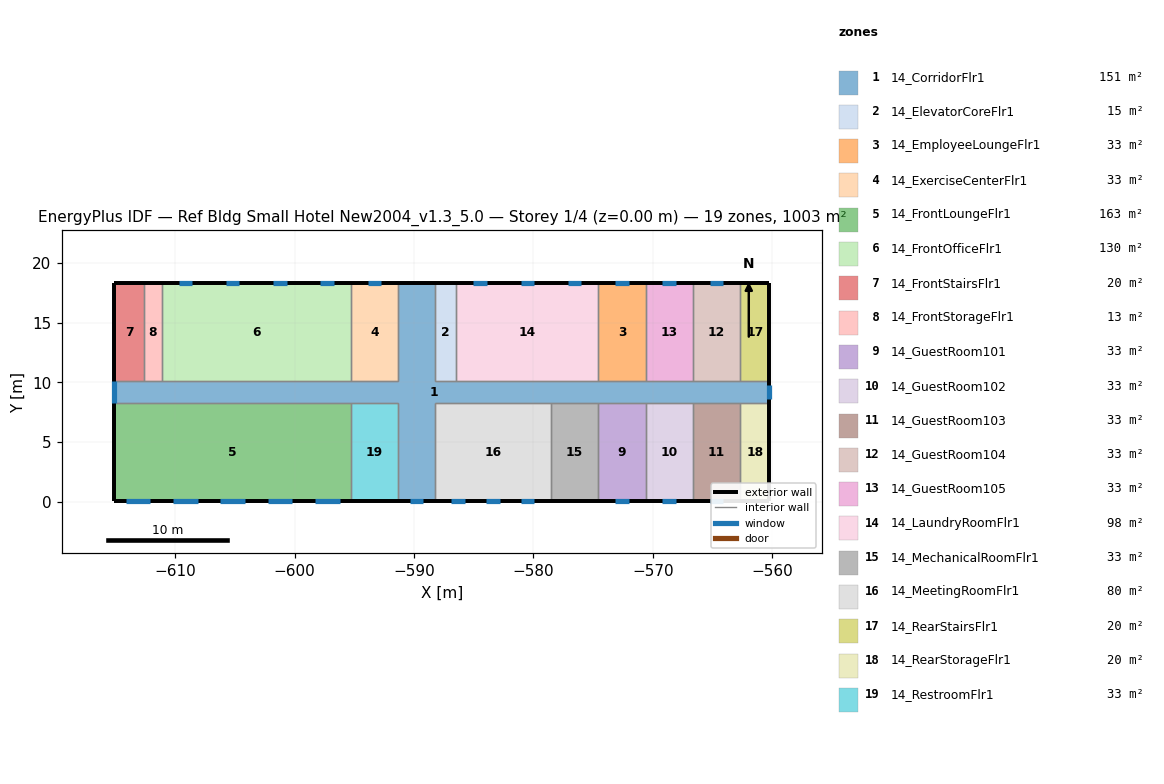
=== STOREY PLAN SPEC (per zone: floor XY polygon, exterior-wall plan segments, windows/doors) ===
zone 1: 14_CorridorFlr1  (150.5 m²)
  floor: (-560.24, 10.11) (-560.24, 8.28) (-588.28, 8.28) (-588.28, 0.05) (-591.33, 0.05) (-591.33, 8.28) (-615.10, 8.28) (-615.10, 10.11) (-591.33, 10.11) (-591.33, 18.34) (-588.28, 18.34) (-588.28, 10.11)
  exterior wall: (-588.28, 18.34) – (-591.33, 18.34)  [3.0 m]
  exterior wall: (-615.10, 10.11) – (-615.10, 8.28)  [1.8 m]
    window: (-615.10, 10.11) – (-615.10, 8.28)  [4.4 m²]
  exterior wall: (-591.33, 0.05) – (-588.28, 0.05)  [3.0 m]
    window: (-590.37, 0.05) – (-589.23, 0.05)  [2.7 m²]
  exterior wall: (-560.24, 8.28) – (-560.24, 10.11)  [1.8 m]
    window: (-560.24, 8.62) – (-560.24, 9.76)  [2.7 m²]
  interior walls: 22
zone 2: 14_ElevatorCoreFlr1  (15.1 m²)
  floor: (-586.45, 18.34) (-586.45, 10.11) (-588.28, 10.11) (-588.28, 18.34)
  exterior wall: (-586.45, 18.34) – (-588.28, 18.34)  [1.8 m]
  interior walls: 3
zone 3: 14_EmployeeLoungeFlr1  (32.6 m²)
  floor: (-570.60, 18.34) (-570.60, 10.11) (-574.56, 10.11) (-574.56, 18.34)
  exterior wall: (-570.60, 18.34) – (-574.56, 18.34)  [4.0 m]
    window: (-572.01, 18.34) – (-573.15, 18.34)  [1.6 m²]
  interior walls: 3
zone 4: 14_ExerciseCenterFlr1  (32.6 m²)
  floor: (-591.33, 18.34) (-591.33, 10.11) (-595.29, 10.11) (-595.29, 18.34)
  exterior wall: (-591.33, 18.34) – (-595.29, 18.34)  [4.0 m]
    window: (-592.74, 18.34) – (-593.88, 18.34)  [1.6 m²]
  interior walls: 3
zone 5: 14_FrontLoungeFlr1  (163.1 m²)
  floor: (-595.29, 8.28) (-595.29, 0.05) (-615.10, 0.05) (-615.10, 8.28)
  exterior wall: (-615.10, 8.28) – (-615.10, 0.05)  [8.2 m]
  exterior wall: (-615.10, 0.05) – (-595.29, 0.05)  [19.8 m]
    window: (-614.15, 0.05) – (-612.09, 0.05)  [3.0 m²]
    window: (-610.18, 0.05) – (-608.13, 0.05)  [3.0 m²]
    window: (-606.22, 0.05) – (-604.17, 0.05)  [3.0 m²]
    window: (-602.26, 0.05) – (-600.21, 0.05)  [3.0 m²]
    window: (-598.30, 0.05) – (-596.24, 0.05)  [3.0 m²]
  interior walls: 2
zone 6: 14_FrontOfficeFlr1  (130.4 m²)
  floor: (-595.29, 18.34) (-595.29, 10.11) (-611.14, 10.11) (-611.14, 18.34)
  exterior wall: (-595.29, 18.34) – (-611.14, 18.34)  [15.8 m]
    window: (-596.70, 18.34) – (-597.84, 18.34)  [1.6 m²]
    window: (-600.66, 18.34) – (-601.80, 18.34)  [1.6 m²]
    window: (-604.63, 18.34) – (-605.76, 18.34)  [1.6 m²]
    window: (-608.59, 18.34) – (-609.73, 18.34)  [1.6 m²]
  interior walls: 3
zone 7: 14_FrontStairsFlr1  (20.1 m²)
  floor: (-612.66, 18.34) (-612.66, 10.11) (-615.10, 10.11) (-615.10, 18.34)
  exterior wall: (-612.66, 18.34) – (-615.10, 18.34)  [2.4 m]
  exterior wall: (-615.10, 18.34) – (-615.10, 10.11)  [8.2 m]
  interior walls: 2
zone 8: 14_FrontStorageFlr1  (12.5 m²)
  floor: (-611.14, 18.34) (-611.14, 10.11) (-612.66, 10.11) (-612.66, 18.34)
  exterior wall: (-611.14, 18.34) – (-612.66, 18.34)  [1.5 m]
  interior walls: 3
zone 9: 14_GuestRoom101  (32.6 m²)
  floor: (-570.60, 8.28) (-570.60, 0.05) (-574.56, 0.05) (-574.56, 8.28)
  exterior wall: (-574.56, 0.05) – (-570.60, 0.05)  [4.0 m]
    window: (-573.15, 0.05) – (-572.01, 0.05)  [1.6 m²]
  interior walls: 3
zone 10: 14_GuestRoom102  (32.6 m²)
  floor: (-566.64, 8.28) (-566.64, 0.05) (-570.60, 0.05) (-570.60, 8.28)
  exterior wall: (-570.60, 0.05) – (-566.64, 0.05)  [4.0 m]
    window: (-569.19, 0.05) – (-568.05, 0.05)  [1.6 m²]
  interior walls: 3
zone 11: 14_GuestRoom103  (32.6 m²)
  floor: (-562.68, 8.28) (-562.68, 0.05) (-566.64, 0.05) (-566.64, 8.28)
  exterior wall: (-566.64, 0.05) – (-562.68, 0.05)  [4.0 m]
    window: (-565.23, 0.05) – (-564.09, 0.05)  [1.6 m²]
  interior walls: 3
zone 12: 14_GuestRoom104  (32.6 m²)
  floor: (-562.68, 18.34) (-562.68, 10.11) (-566.64, 10.11) (-566.64, 18.34)
  exterior wall: (-562.68, 18.34) – (-566.64, 18.34)  [4.0 m]
    window: (-564.09, 18.34) – (-565.23, 18.34)  [1.6 m²]
  interior walls: 3
zone 13: 14_GuestRoom105  (32.6 m²)
  floor: (-566.64, 18.34) (-566.64, 10.11) (-570.60, 10.11) (-570.60, 18.34)
  exterior wall: (-566.64, 18.34) – (-570.60, 18.34)  [4.0 m]
    window: (-568.05, 18.34) – (-569.19, 18.34)  [1.6 m²]
  interior walls: 3
zone 14: 14_LaundryRoomFlr1  (97.8 m²)
  floor: (-574.56, 18.34) (-574.56, 10.11) (-586.45, 10.11) (-586.45, 18.34)
  exterior wall: (-574.56, 18.34) – (-586.45, 18.34)  [11.9 m]
    window: (-575.98, 18.34) – (-577.11, 18.34)  [1.6 m²]
    window: (-579.94, 18.34) – (-581.08, 18.34)  [1.6 m²]
    window: (-583.90, 18.34) – (-585.04, 18.34)  [1.6 m²]
  interior walls: 3
zone 15: 14_MechanicalRoomFlr1  (32.6 m²)
  floor: (-574.56, 8.28) (-574.56, 0.05) (-578.53, 0.05) (-578.53, 8.28)
  exterior wall: (-578.53, 0.05) – (-574.56, 0.05)  [4.0 m]
  interior walls: 3
zone 16: 14_MeetingRoomFlr1  (80.3 m²)
  floor: (-578.53, 8.28) (-578.53, 0.05) (-588.28, 0.05) (-588.28, 8.28)
  exterior wall: (-588.28, 0.05) – (-578.53, 0.05)  [9.8 m]
    window: (-586.87, 0.05) – (-585.73, 0.05)  [1.6 m²]
    window: (-581.08, 0.05) – (-579.94, 0.05)  [1.6 m²]
    window: (-583.97, 0.05) – (-582.83, 0.05)  [1.6 m²]
  interior walls: 3
zone 17: 14_RearStairsFlr1  (20.1 m²)
  floor: (-560.24, 18.34) (-560.24, 10.11) (-562.68, 10.11) (-562.68, 18.34)
  exterior wall: (-560.24, 10.11) – (-560.24, 18.34)  [8.2 m]
  exterior wall: (-560.24, 18.34) – (-562.68, 18.34)  [2.4 m]
  interior walls: 2
zone 18: 14_RearStorageFlr1  (20.1 m²)
  floor: (-560.24, 8.28) (-560.24, 0.05) (-562.68, 0.05) (-562.68, 8.28)
  exterior wall: (-560.24, 0.05) – (-560.24, 8.28)  [8.2 m]
  exterior wall: (-562.68, 0.05) – (-560.24, 0.05)  [2.4 m]
  interior walls: 2
zone 19: 14_RestroomFlr1  (32.6 m²)
  floor: (-591.33, 8.28) (-591.33, 0.05) (-595.29, 0.05) (-595.29, 8.28)
  exterior wall: (-595.29, 0.05) – (-591.33, 0.05)  [4.0 m]
  interior walls: 3

=== DERIVED (storey summary) ===
Building: Ref Bldg Small Hotel New2004_v1.3_5.0
Storey: 1 of 4  (floor level z = 0.00 m)
Storey gross floor area: 1003.4 m²
Zones on this storey: 19
  - 14_CorridorFlr1: floor 150.5 m²; exterior wall 9.8 m (32.7 m²); 3 window(s) 9.8 m²; WWR 30.0%
  - 14_ElevatorCoreFlr1: floor 15.1 m²; exterior wall 1.8 m (6.1 m²); WWR 0.0%
  - 14_EmployeeLoungeFlr1: floor 32.6 m²; exterior wall 4.0 m (13.3 m²); 1 window(s) 1.6 m²; WWR 12.4%
  - 14_ExerciseCenterFlr1: floor 32.6 m²; exterior wall 4.0 m (13.3 m²); 1 window(s) 1.6 m²; WWR 12.4%
  - 14_FrontLoungeFlr1: floor 163.1 m²; exterior wall 28.0 m (94.0 m²); 5 window(s) 14.8 m²; WWR 15.8%
  - 14_FrontOfficeFlr1: floor 130.4 m²; exterior wall 15.8 m (53.1 m²); 4 window(s) 6.6 m²; WWR 12.4%
  - 14_FrontStairsFlr1: floor 20.1 m²; exterior wall 10.7 m (35.8 m²); WWR 0.0%
  - 14_FrontStorageFlr1: floor 12.5 m²; exterior wall 1.5 m (5.1 m²); WWR 0.0%
  - 14_GuestRoom101: floor 32.6 m²; exterior wall 4.0 m (13.3 m²); 1 window(s) 1.6 m²; WWR 12.4%
  - 14_GuestRoom102: floor 32.6 m²; exterior wall 4.0 m (13.3 m²); 1 window(s) 1.6 m²; WWR 12.4%
  - 14_GuestRoom103: floor 32.6 m²; exterior wall 4.0 m (13.3 m²); 1 window(s) 1.6 m²; WWR 12.4%
  - 14_GuestRoom104: floor 32.6 m²; exterior wall 4.0 m (13.3 m²); 1 window(s) 1.6 m²; WWR 12.4%
  - 14_GuestRoom105: floor 32.6 m²; exterior wall 4.0 m (13.3 m²); 1 window(s) 1.6 m²; WWR 12.4%
  - 14_LaundryRoomFlr1: floor 97.8 m²; exterior wall 11.9 m (39.9 m²); 3 window(s) 4.9 m²; WWR 12.4%
  - 14_MechanicalRoomFlr1: floor 32.6 m²; exterior wall 4.0 m (13.3 m²); WWR 0.0%
  - 14_MeetingRoomFlr1: floor 80.3 m²; exterior wall 9.8 m (32.7 m²); 3 window(s) 4.9 m²; WWR 15.1%
  - 14_RearStairsFlr1: floor 20.1 m²; exterior wall 10.7 m (35.8 m²); WWR 0.0%
  - 14_RearStorageFlr1: floor 20.1 m²; exterior wall 10.7 m (35.8 m²); WWR 0.0%
  - 14_RestroomFlr1: floor 32.6 m²; exterior wall 4.0 m (13.3 m²); WWR 0.0%
Zone adjacency (shared interzone walls):
  - 14_CorridorFlr1 ↔ 14_ElevatorCoreFlr1
  - 14_CorridorFlr1 ↔ 14_EmployeeLoungeFlr1
  - 14_CorridorFlr1 ↔ 14_ExerciseCenterFlr1
  - 14_CorridorFlr1 ↔ 14_FrontLoungeFlr1
  - 14_CorridorFlr1 ↔ 14_FrontOfficeFlr1
  - 14_CorridorFlr1 ↔ 14_FrontStairsFlr1
  - 14_CorridorFlr1 ↔ 14_FrontStorageFlr1
  - 14_CorridorFlr1 ↔ 14_GuestRoom101
  - 14_CorridorFlr1 ↔ 14_GuestRoom102
  - 14_CorridorFlr1 ↔ 14_GuestRoom103
  - 14_CorridorFlr1 ↔ 14_GuestRoom104
  - 14_CorridorFlr1 ↔ 14_GuestRoom105
  - 14_CorridorFlr1 ↔ 14_LaundryRoomFlr1
  - 14_CorridorFlr1 ↔ 14_MechanicalRoomFlr1
  - 14_CorridorFlr1 ↔ 14_MeetingRoomFlr1
  - 14_CorridorFlr1 ↔ 14_RearStairsFlr1
  - 14_CorridorFlr1 ↔ 14_RearStorageFlr1
  - 14_CorridorFlr1 ↔ 14_RestroomFlr1
  - 14_ElevatorCoreFlr1 ↔ 14_LaundryRoomFlr1
  - 14_EmployeeLoungeFlr1 ↔ 14_GuestRoom105
  - 14_EmployeeLoungeFlr1 ↔ 14_LaundryRoomFlr1
  - 14_ExerciseCenterFlr1 ↔ 14_FrontOfficeFlr1
  - 14_FrontLoungeFlr1 ↔ 14_RestroomFlr1
  - 14_FrontOfficeFlr1 ↔ 14_FrontStorageFlr1
  - 14_FrontStairsFlr1 ↔ 14_FrontStorageFlr1
  - 14_GuestRoom101 ↔ 14_GuestRoom102
  - 14_GuestRoom101 ↔ 14_MechanicalRoomFlr1
  - 14_GuestRoom102 ↔ 14_GuestRoom103
  - 14_GuestRoom103 ↔ 14_RearStorageFlr1
  - 14_GuestRoom104 ↔ 14_GuestRoom105
  - 14_GuestRoom104 ↔ 14_RearStairsFlr1
  - 14_MechanicalRoomFlr1 ↔ 14_MeetingRoomFlr1